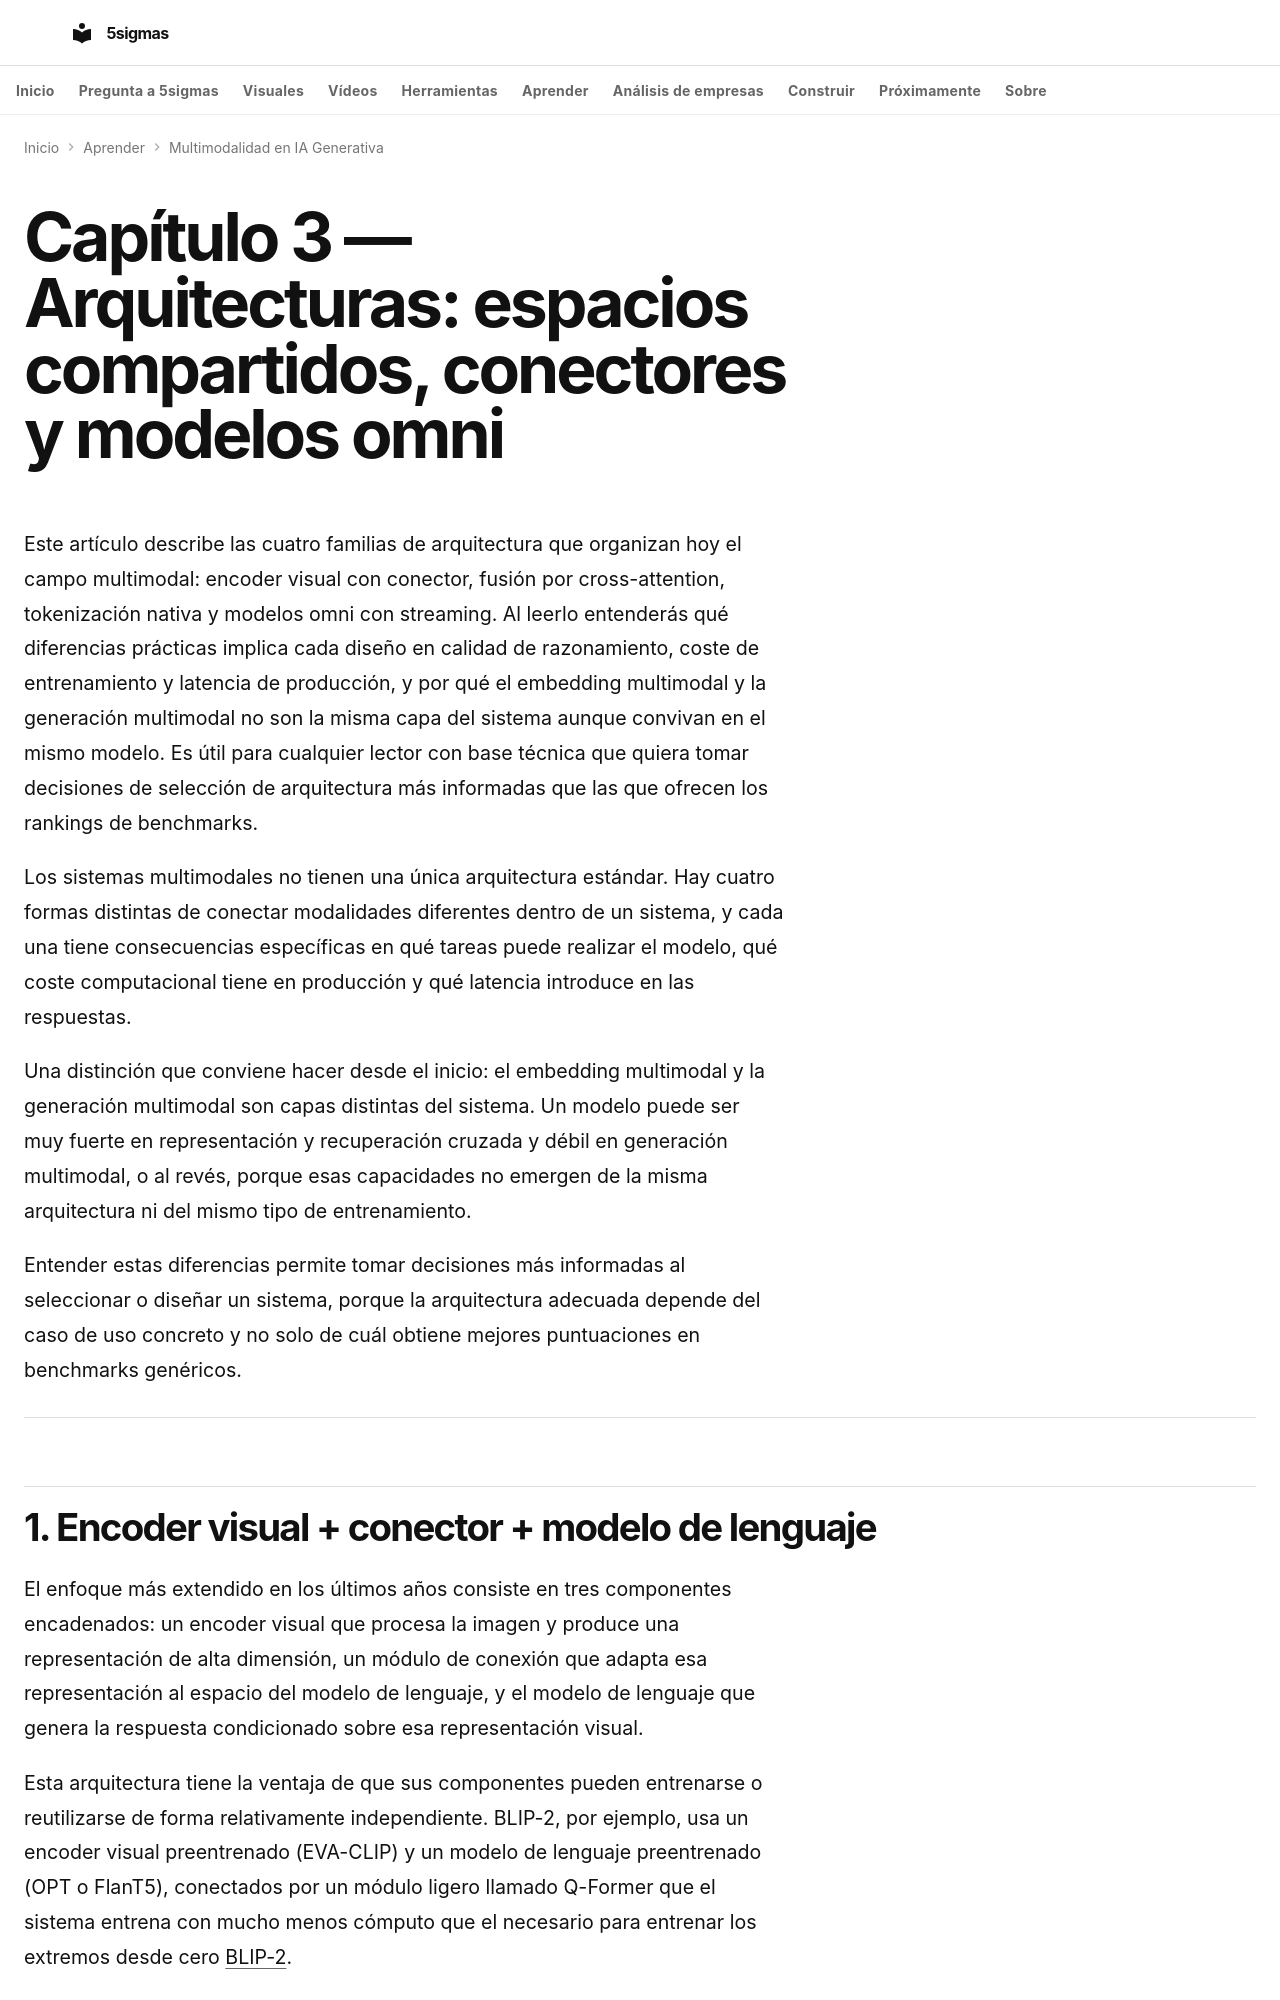

repository: fjmmontiel/5sigmas · page: series/multimodalidad-iag/03-arquitecturas/index.html · generator: mkdocs

---
title: Arquitecturas de sistemas multimodales
description: Cuatro familias de arquitectura multimodal, sus diferencias en calidad, coste y latencia, y cuándo conviene cada forma de combinar modalidades.
date: 2026-04-02
keywords: arquitecturas multimodales, fusión temprana tardía, ViT, encoder multimodal, decoder multimodal, LLaVA, GPT-4V, arquitectura IA generativa, visión transformer
tags:
- IA
- GenAI
- Multimodalidad
video: 03-arquitecturas.mp4
video_poster: 03-arquitecturas.jpg
video_title: Conectar representaciones y modelos
video_summary: Ese sistema devuelve un registro; para redactar una respuesta hace falta una etapa generativa aparte.
video_date: '2026-09-28'
video_duration: PT132.766667S
video_captions: 03-arquitecturas-visual-text.vtt
video_transcript: 03-arquitecturas-transcript.html
video_chapters:
- name: Dos encoders pueden recuperar sin generar
  start: 0.0
  end: 21.866667
- name: El conector aprende a cambiar la representación
  start: 21.866667
  end: 43.416667
- name: Una consulta puede seleccionar información visual
  start: 43.416667
  end: 66.416667
- name: La posición conecta imágenes y preguntas
  start: 66.416667
  end: 88.283333
- name: Comprimir regiones puede ocultar un detalle
  start: 88.283333
  end: 110.15
- name: Texto y audio necesitan coordinar sus salidas
  start: 110.15
  end: 132.766667
---

# Capítulo 3 — Arquitecturas: espacios compartidos, conectores y modelos omni

Este artículo describe las cuatro familias de arquitectura que organizan hoy el campo multimodal: encoder visual con conector, fusión por cross-attention, tokenización nativa y modelos omni con streaming. Al leerlo entenderás qué diferencias prácticas implica cada diseño en calidad de razonamiento, coste de entrenamiento y latencia de producción, y por qué el embedding multimodal y la generación multimodal no son la misma capa del sistema aunque convivan en el mismo modelo. Es útil para cualquier lector con base técnica que quiera tomar decisiones de selección de arquitectura más informadas que las que ofrecen los rankings de benchmarks.

Los sistemas multimodales no tienen una única arquitectura estándar. Hay cuatro formas distintas de conectar modalidades diferentes dentro de un sistema, y cada una tiene consecuencias específicas en qué tareas puede realizar el modelo, qué coste computacional tiene en producción y qué latencia introduce en las respuestas. 

Una distinción que conviene hacer desde el inicio: el embedding multimodal y la generación multimodal son capas distintas del sistema. Un modelo puede ser muy fuerte en representación y recuperación cruzada y débil en generación multimodal, o al revés, porque esas capacidades no emergen de la misma arquitectura ni del mismo tipo de entrenamiento.

Entender estas diferencias permite tomar decisiones más informadas al seleccionar o diseñar un sistema, porque la arquitectura adecuada depende del caso de uso concreto y no solo de cuál obtiene mejores puntuaciones en benchmarks genéricos.

---
